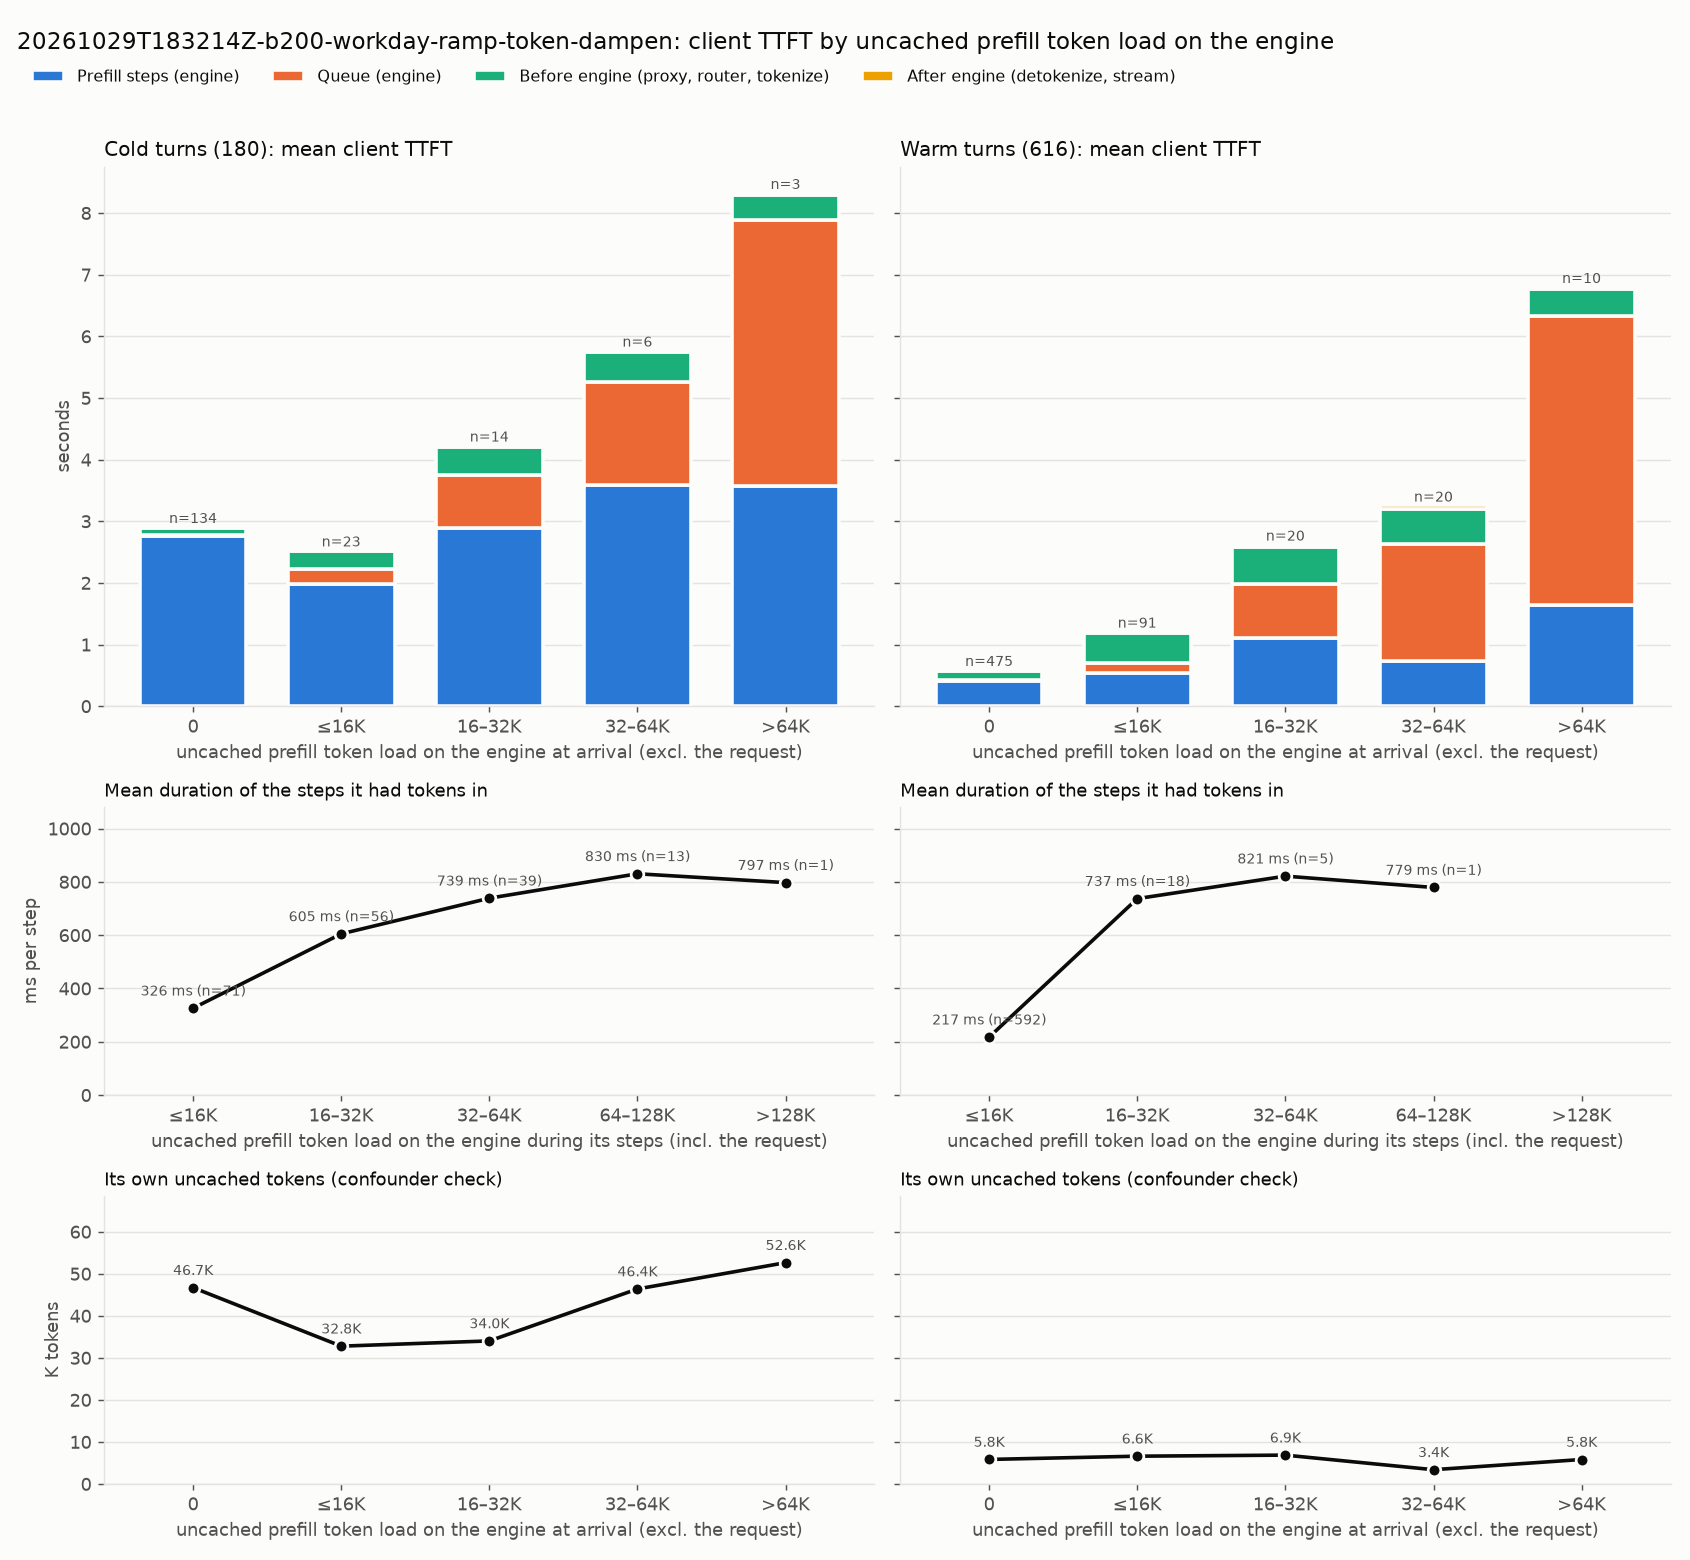

Source data for this figure (header and first rows):
kind, engine_load, requests, mean_engine_load_tokens, mean_own_uncached, mean_steps, mean_step_ms, mean_client_ttft_ms, mean_prefill_ms, mean_queue_ms, mean_pre_ms, mean_post_ms
cold, 0, 134, 0.0, 46699, 4.388, 630, 2915, 2764, 13, 111.2, 26.73
cold, ≤16K, 23, 4978, 32776, 3.739, 531.9, 2535, 1989, 228.5, 299.6, 18.48
cold, 16–32K, 14, 25147, 34022, 4.357, 664.8, 4237, 2897, 860.9, 453, 26.53
cold, 32–64K, 6, 42987, 46378, 5.167, 693.2, 5777, 3581, 1680, 483.5, 31.76
cold, >64K, 3, 80251, 52643, 5.333, 668.2, 8334, 3564, 4316, 418.2, 35.27
warm, 0, 475, 0.0, 5831, 1.859, 216.3, 596.4, 402.1, 14.96, 149.1, 30.26
warm, ≤16K, 91, 3013, 6602, 1.923, 279.3, 1218, 537.1, 156, 489.5, 35.78
warm, 16–32K, 20, 22648, 6857, 2.1, 524.9, 2630, 1102, 880.1, 592.6, 54.95
warm, 32–64K, 20, 41327, 3389, 1.8, 409.1, 3263, 736.4, 1898, 569.1, 58.93
warm, >64K, 10, 90761, 5814, 2.3, 712.5, 6809, 1639, 4695, 426.2, 48.37
